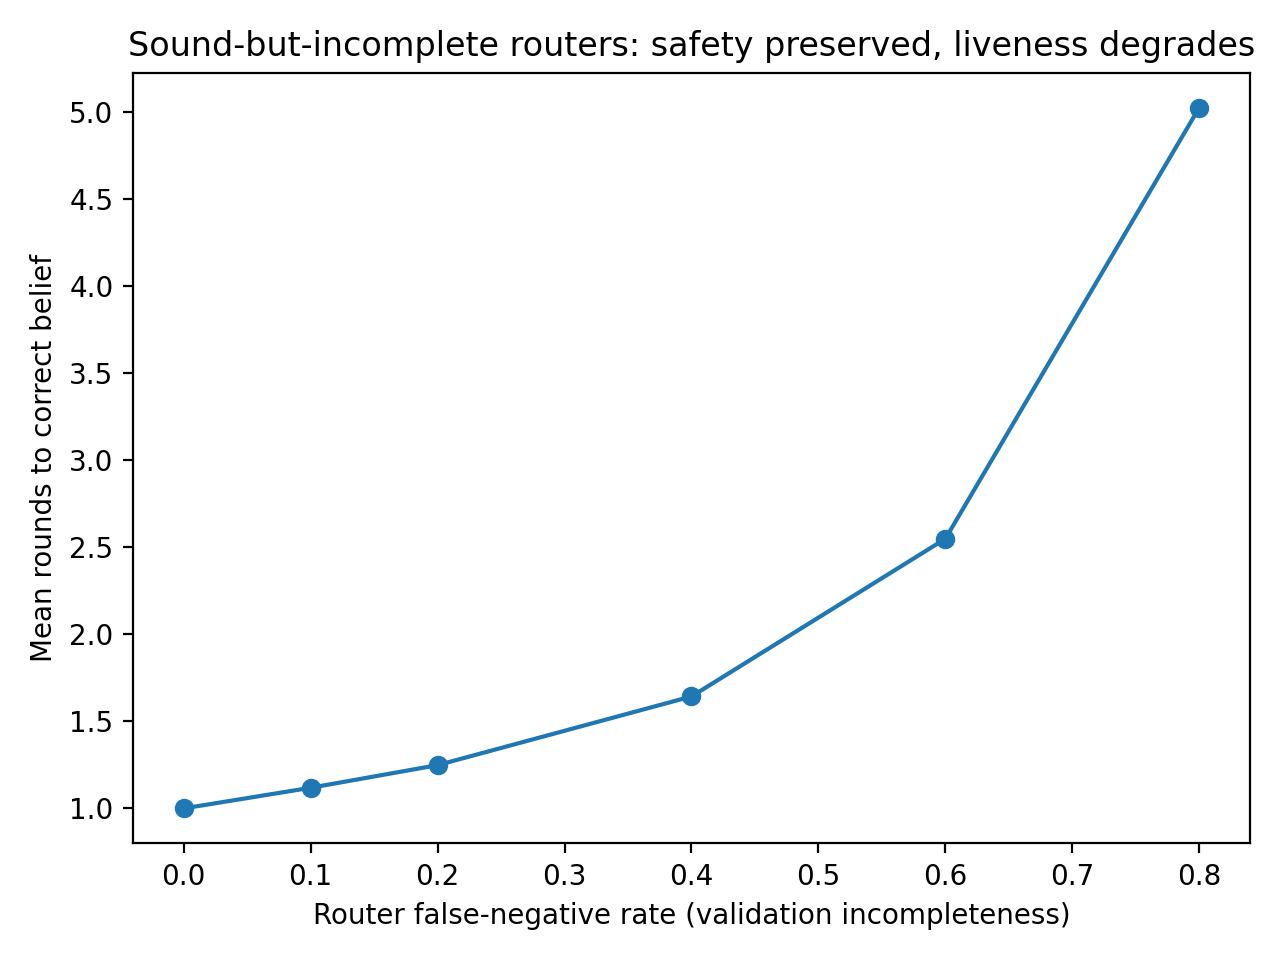

The file beside this chart, header and first rows:
p_false_negative, mean_time_to_correct, median_time_to_correct, p_correct_within_Tmax
0.0, 1.0, 1.0, 1.0
0.1, 1.119, 1.0, 1.0
0.2, 1.248, 1.0, 1.0
0.4, 1.643, 1.0, 1.0
0.6, 2.549, 2.0, 1.0
0.8, 5.024, 4.0, 0.999
